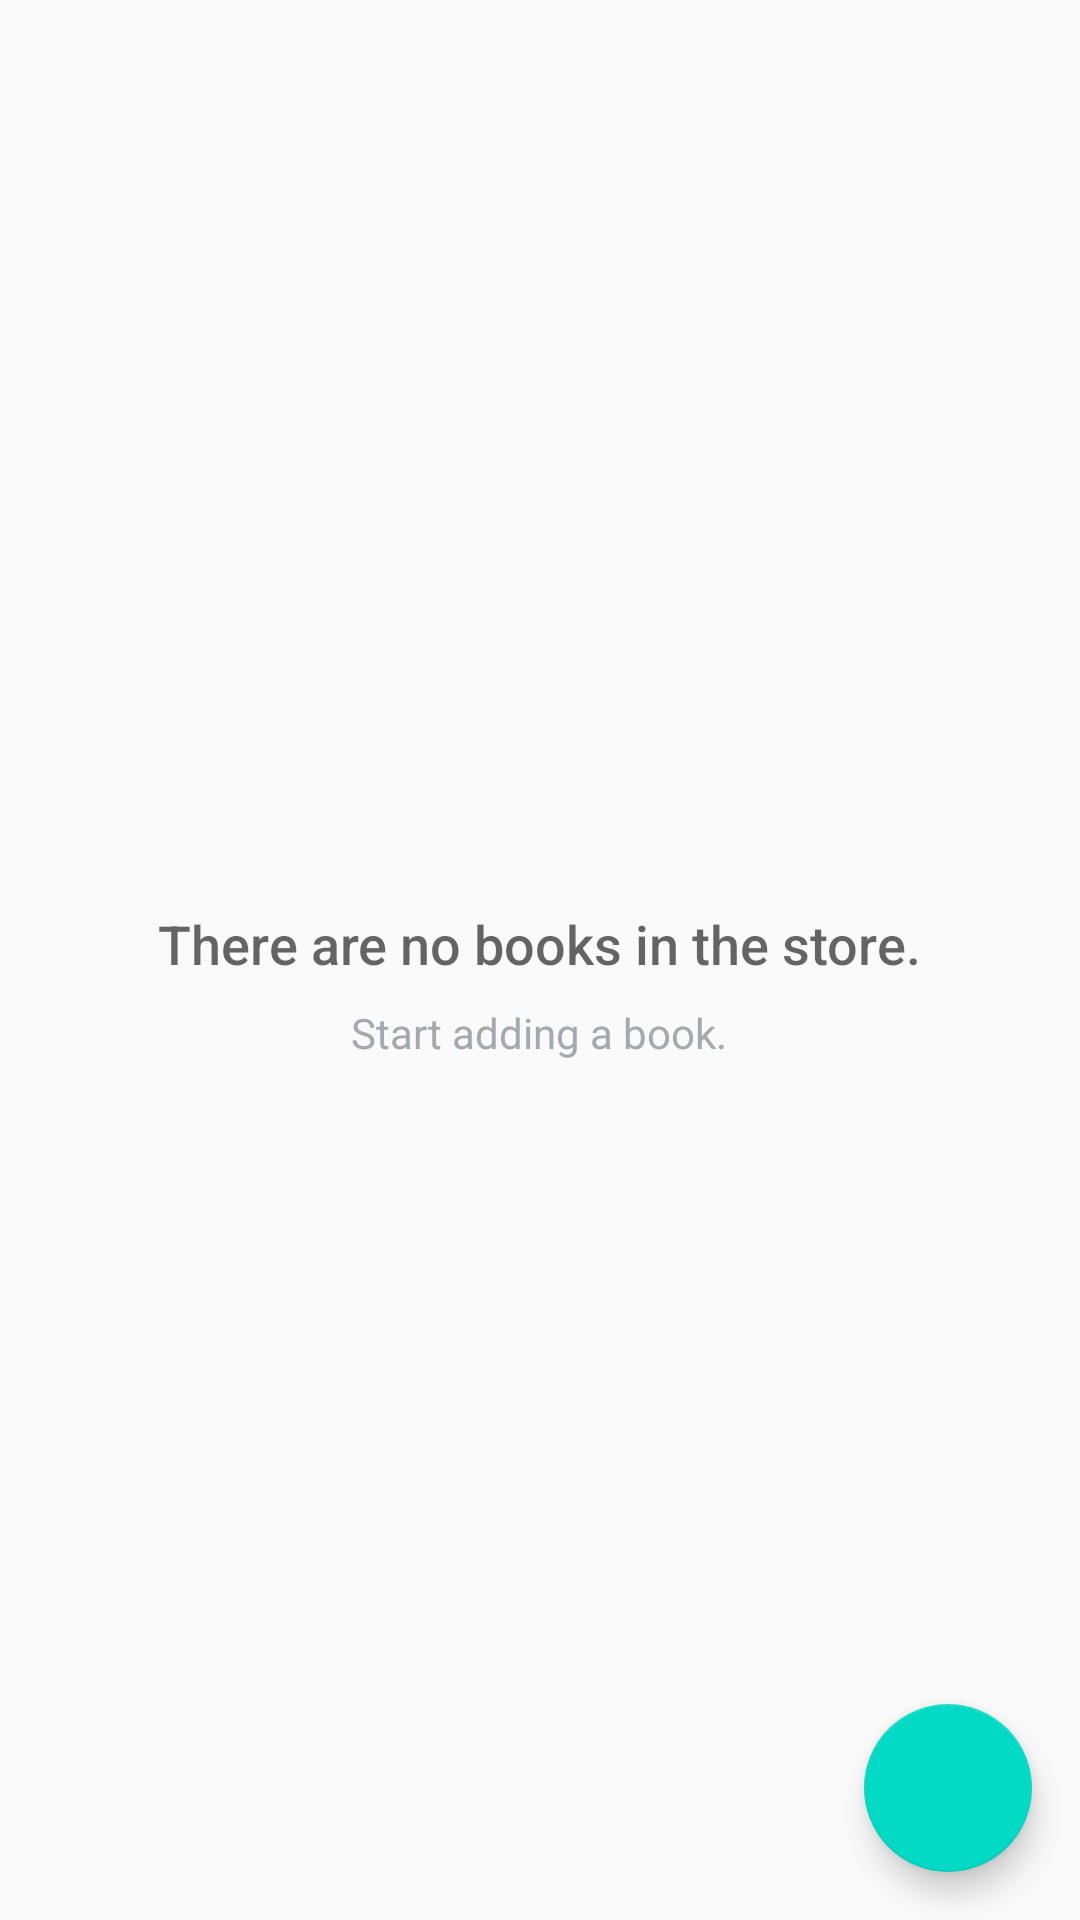

Reconstruct the res/layout file that produces this screen, plus the resources it refers to.
<!-- AndroidManifest.xml: application theme AppTheme -->
<!-- res/layout/activity_main.xml -->
<?xml version="1.0" encoding="utf-8"?>
<RelativeLayout
    xmlns:android="http://schemas.android.com/apk/res/android"
    xmlns:tools="http://schemas.android.com/tools"
    android:layout_width="match_parent"
    android:layout_height="match_parent"
    tools:context=".MainActivity">

    <ListView
        android:id="@+id/list"
        android:layout_width="match_parent"
        android:layout_height="match_parent"/>

    
    <RelativeLayout
        android:id="@+id/empty_view"
        android:layout_width="wrap_content"
        android:layout_height="wrap_content"
        android:layout_centerInParent="true">

        <TextView
            android:id="@+id/empty_title_text"
            android:layout_width="wrap_content"
            android:layout_height="wrap_content"
            android:layout_centerHorizontal="true"
            android:fontFamily="sans-serif-medium"
            android:paddingTop="16dp"
            android:text="@string/main_emptydata_title"
            android:textAppearance="?android:textAppearanceMedium"/>

        <TextView
            android:id="@+id/empty_subtitle_text"
            android:layout_width="wrap_content"
            android:layout_height="wrap_content"
            android:layout_below="@+id/empty_title_text"
            android:layout_centerHorizontal="true"
            android:fontFamily="sans-serif"
            android:paddingTop="8dp"
            android:text="@string/main_emptydata_subtitle"
            android:textAppearance="?android:textAppearanceSmall"
            android:textColor="#A2AAB0"/>
    </RelativeLayout>

    <android.support.design.widget.FloatingActionButton
        android:id="@+id/fab"
        android:text="+"
        android:layout_width="wrap_content"
        android:layout_height="wrap_content"
        android:layout_alignParentBottom="true"
        android:layout_alignParentRight="true"
        android:layout_margin="@dimen/fab_margin"/>
</RelativeLayout>
<!-- resources referenced by this layout -->
<resources>
  <dimen name="fab_margin">16dp</dimen>
  <string name="main_emptydata_subtitle">Start adding a book.</string>
  <string name="main_emptydata_title">There are no books in the store.</string>
  <style name="AppTheme" parent="Theme.AppCompat.Light.DarkActionBar">
          
          <item name="colorPrimary">@color/colorPrimary</item>
          <item name="colorPrimaryDark">@color/colorPrimaryDark</item>
          <item name="colorAccent">@color/colorAccent</item>
      </style>
  <!-- not gathered from this repository: default colours our renderer supplied (Android Studio template values) -->
  <color name="colorPrimary">#FF6200EE</color>
  <color name="colorPrimaryDark">#FF3700B3</color>
  <color name="colorAccent">#FF03DAC5</color>
</resources>
